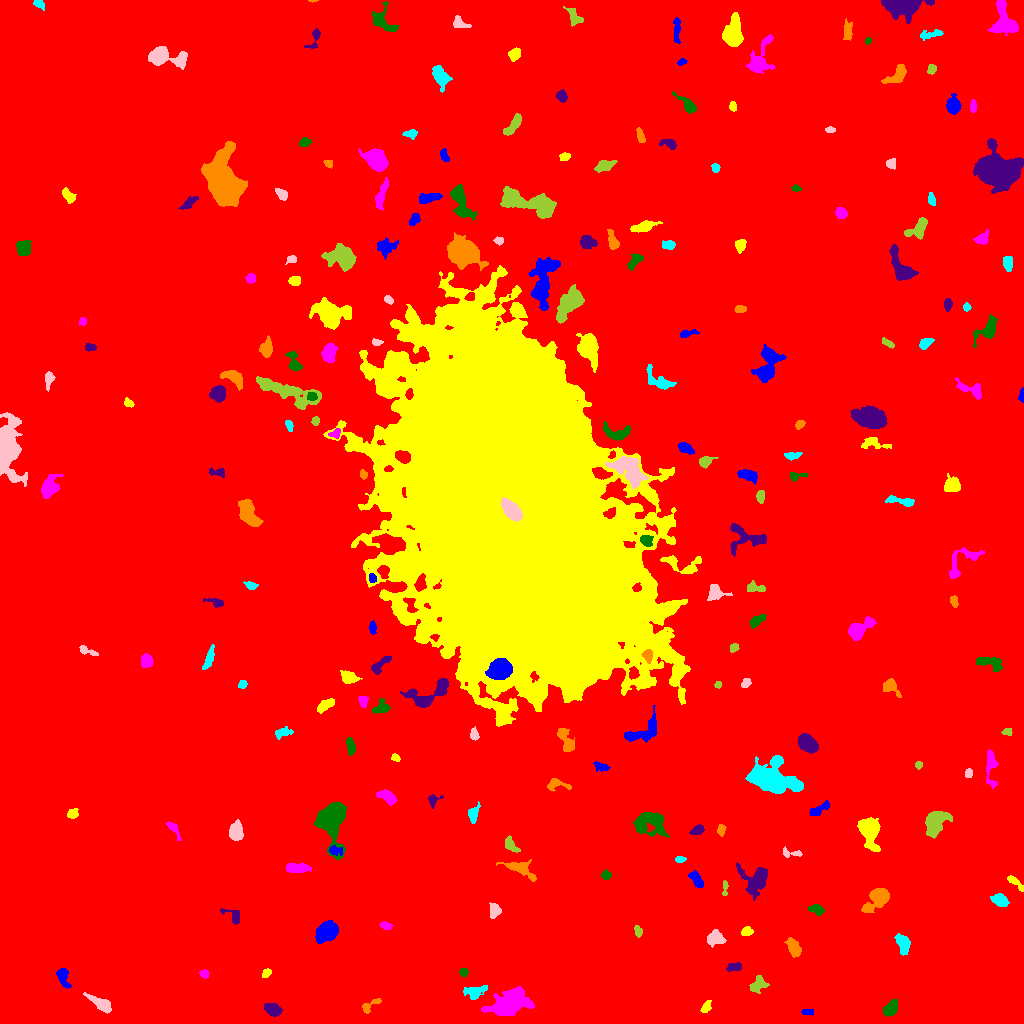

The table this chart was drawn from, first rows:
ID, X, Y, A, B, theta, total_flux, mu_max, mu_median, mu_mean, R_fwhm, R_e, R10, R90, x_start, x_end, y_start, y_end, area, greylevel
0, 533.4, 526.3, 304.8, 294.3, -0.935, 3118123, 19.0, 3.0, 3.437, 83.81, 256.6, 98.18, 417, 0, 1023, 0, 1023, 907326, 3.437
1, 806.9, 11.34, 3.081, 1.269, -0.006289, 153.0, 5.0, 2.0, 2.096, 2.932, 2.394, 0.9772, 3.742, 801, 813, 8, 14, 73, 11.1
2, 705.9, 16.06, 3.046, 1.817, 0.9984, 211.0, 5.0, 2.0, 2.049, 3.29, 2.877, 1.128, 4.72, 700, 711, 11, 23, 103, 11.05
3, 506.2, 18.46, 9.747, 5.255, 0.4551, 6312, 29.0, 5.0, 7.205, 6.358, 7.069, 2.646, 13.37, 481, 534, 8, 37, 876, 15.21
4, 890.8, 14.94, 4.25, 2.749, 0.9027, 1141, 13.0, 6.0, 5.763, 5.046, 4.37, 1.693, 6.723, 883, 897, 7, 24, 198, 13.76
5, 272.7, 14.13, 4.103, 2.699, -0.4084, 752.0, 8.0, 4.0, 3.817, 5.67, 4.297, 1.784, 6.723, 264, 282, 7, 20, 197, 12.82
6, 370.6, 18.29, 6.384, 2.131, 0.5846, 210.0, 5.0, 1.0, 1.591, 3.038, 3.192, 1.128, 5.171, 362, 381, 10, 25, 132, 10.59
7, 474.7, 31.96, 6.04, 3.015, 0.205, 761.0, 6.0, 3.0, 3.352, 7.313, 4.983, 2.034, 7.506, 463, 487, 24, 38, 227, 12.35
8, 101, 19.5, 6.64, 2.54, -0.5511, 1011, 9.0, 3.0, 3.934, 5.585, 4.787, 1.871, 7.777, 83, 111, 10, 31, 257, 11.93
9, 757.7, 38.59, 4.478, 3.261, 0.6741, 630.0, 8.0, 3.0, 3.103, 4.787, 4.514, 1.596, 7.069, 749, 769, 30, 48, 203, 12.1
10, 880.2, 48.75, 6.985, 2.305, -1.179, 405.0, 5.0, 2.0, 1.976, 4.442, 4.184, 1.693, 6.652, 872, 887, 34, 58, 205, 10.98
11, 62.61, 47.7, 4.664, 2.433, -1.272, 490.0, 7.0, 2.0, 2.606, 4.297, 3.742, 1.382, 6.129, 56, 71, 35, 55, 188, 11.61
12, 266.2, 50.26, 2.415, 1.592, 0.757, 157.0, 4.0, 2.0, 2.066, 3.656, 2.459, 0.9772, 4.029, 262, 271, 46, 55, 76, 11.07
13, 204.2, 49.71, 2.164, 2.007, -0.4012, 230.0, 6.0, 3.0, 3.067, 3.827, 2.646, 0.9772, 4.146, 199, 209, 45, 54, 75, 12.07
14, 463.5, 51.35, 2.06, 1.736, -1.453, 182.0, 5.0, 3.0, 2.638, 3.385, 2.459, 0.9772, 3.785, 459, 468, 47, 55, 69, 11.64
15, 733.3, 56.39, 4.163, 1.948, 0.2227, 184.0, 4.0, 2.0, 1.533, 4.549, 3.478, 1.128, 5.232, 726, 741, 52, 61, 120, 10.53
16, 793.2, 75.93, 4.753, 2.726, -1.131, 791.0, 8.0, 3.5, 3.696, 5.836, 4.514, 1.784, 7.203, 784, 801, 66, 86, 214, 11.7
17, 902.9, 80.05, 4.922, 2.943, -1.242, 816.0, 9.0, 3.0, 3.548, 4.583, 4.72, 1.784, 7.356, 894, 910, 68, 90, 230, 12.55
18, 715.8, 84.91, 4.317, 3.345, -0.1482, 673.0, 7.0, 3.0, 3.032, 5.078, 4.687, 1.784, 7.203, 707, 726, 76, 94, 222, 12.03
19, 638.1, 92.54, 2.67, 1.639, -1.408, 192.0, 5.0, 2.0, 2.313, 3.385, 2.646, 0.9772, 4.146, 634, 642, 86, 98, 83, 12.31
20, 610.4, 91.53, 2.987, 2.533, -0.4394, 370.0, 6.0, 3.0, 2.701, 4.82, 3.523, 1.382, 5.441, 603, 616, 85, 97, 137, 11.7
21, 326.9, 91.72, 4.735, 3.727, 0.6585, 5044, 36.0, 10.0, 12.39, 6.257, 5.293, 2.111, 8.686, 315, 338, 80, 103, 407, 21.39
22, 746.6, 91.71, 2.737, 2.109, 0.2491, 573.0, 12.0, 5.0, 5.788, 3.949, 3.038, 1.128, 4.754, 741, 753, 88, 97, 99, 13.79
23, 385.8, 97.49, 2.703, 1.726, -0.2814, 239.0, 8.0, 2.0, 2.747, 2.932, 2.646, 0.9772, 4.297, 379, 392, 94, 102, 87, 13.75
24, 816.7, 114, 3.638, 2.215, -0.2863, 553.0, 9.0, 4.0, 4.127, 4.068, 3.613, 1.382, 5.642, 808, 824, 108, 119, 134, 12.13
25, 233.7, 107.8, 5.499, 3.109, -0.5704, 368.0, 5.0, 2.0, 2.437, 4.583, 3.949, 1.596, 6.05, 220, 239, 99, 115, 151, 10.44
26, 877.9, 125.6, 6.886, 3.701, 0.7342, 3242, 27.0, 5.0, 7.701, 4.983, 5.171, 2.034, 9.132, 861, 889, 111, 135, 421, 15.7
27, 999.7, 123.5, 3.767, 2.669, -0.4069, 831.0, 10.0, 4.0, 4.444, 5.015, 3.989, 1.596, 6.482, 990, 1009, 117, 130, 187, 12.44
28, 494.9, 113.2, 3.813, 2.926, 1.519, 337.0, 5.0, 2.0, 2.262, 4.184, 3.949, 1.493, 6.024, 489, 501, 105, 121, 149, 10.26
29, 725.0, 136.3, 4.092, 1.355, 1.524, 197.0, 6.0, 2.5, 2.662, 3.432, 2.646, 0.9772, 4.184, 722, 728, 128, 143, 74, 11.66
30, 830.7, 130.1, 2.814, 2.03, 1.515, 274.0, 7.0, 3.0, 3.262, 3.09, 2.877, 1.128, 4.583, 827, 835, 125, 136, 84, 11.26
31, 697.1, 143, 4.503, 2.047, -0.9332, 485.0, 8.0, 2.5, 2.887, 4.297, 3.613, 1.382, 5.89, 688, 703, 136, 153, 168, 12.89
32, 1015, 141.3, 5.719, 1.686, -0.7026, 351.0, 6.0, 3.0, 2.808, 4.687, 3.523, 1.262, 5.499, 1007, 1023, 132, 148, 125, 10.81
33, 296.9, 155.5, 6.441, 2.071, -0.00721, 447.0, 5.0, 2.0, 2.041, 5.202, 4.478, 1.784, 6.887, 286, 311, 151, 161, 219, 11.04
34, 606, 148.3, 2.242, 2.171, -1.53, 313.0, 8.0, 3.0, 3.682, 3.613, 2.764, 1.128, 4.406, 601, 611, 144, 154, 85, 12.68
35, 755.9, 142.5, 6.729, 6.379, -1.502, 2129, 12.0, 3.0, 4.086, 6.887, 6.408, 2.394, 10.88, 736, 767, 123, 161, 521, 12.09
36, 520.9, 154.5, 8.917, 3.46, -0.4295, 996.0, 6.0, 3.0, 3.182, 7.736, 5.642, 2.257, 8.759, 496, 536, 142, 164, 313, 11.18
37, 680, 164.1, 2.291, 1.575, -0.007918, 147.0, 4.0, 2.0, 2.227, 3.827, 2.459, 0.9772, 3.785, 675, 686, 161, 167, 66, 11.23
38, 790.1, 170.6, 6.174, 2.107, -0.1417, 317.0, 8.0, 2.0, 2.83, 3.29, 3.141, 1.128, 5.14, 783, 802, 166, 177, 112, 13.83
39, 509.7, 179.5, 3.924, 2.443, -1.011, 208.0, 3.0, 1.0, 1.377, 4.478, 3.432, 1.382, 5.499, 505, 520, 171, 188, 151, 10.38
40, 940.7, 169.5, 1.765, 1.696, -0.8449, 179.0, 7.0, 3.0, 2.934, 2.706, 2.111, 0.7979, 3.432, 937, 944, 165, 174, 61, 13.93
41, 335.1, 172.9, 3.532, 2.221, -0.2004, 390.0, 8.0, 3.0, 3.514, 3.949, 3.241, 1.262, 5.14, 329, 342, 168, 178, 111, 15.51
42, 869.1, 194.1, 6.092, 4.12, -1.341, 10617, 75.0, 11.0, 20.3, 5.863, 5.499, 2.111, 9.541, 857, 880, 172, 206, 523, 27.3
43, 173.4, 195.1, 5.276, 1.878, -0.9561, 342.0, 6.0, 2.0, 2.758, 4.406, 3.338, 1.262, 5.382, 166, 181, 183, 202, 124, 10.76
44, 648.5, 200.3, 8.781, 5.53, -0.1828, 2197, 10.0, 4.0, 3.895, 8.019, 7.203, 2.764, 11.44, 633, 669, 186, 211, 564, 11.9
45, 697.6, 193.5, 3.275, 2.032, 0.51, 296.0, 5.0, 3.0, 2.53, 4.406, 3.241, 1.262, 4.983, 689, 704, 189, 199, 117, 11.53
46, 721.1, 193.6, 2.791, 1.77, 1.485, 404.0, 11.0, 4.0, 4.644, 3.038, 2.764, 0.9772, 4.478, 717, 726, 187, 199, 87, 13.64
47, 472.9, 209.1, 3.863, 2.26, 1.328, 349.0, 7.0, 2.0, 2.296, 3.568, 3.478, 1.262, 5.499, 468, 480, 200, 222, 152, 11.3
48, 235.5, 191.4, 4.5, 2.986, 1.53, 1333, 12.0, 5.0, 5.531, 6.05, 4.652, 1.871, 7.291, 229, 243, 183, 204, 241, 13.53
49, 935.3, 201.1, 6.966, 4.696, 1.03, 1878, 9.0, 4.0, 4.013, 7.632, 6.747, 2.706, 10.49, 925, 952, 185, 212, 468, 12.01
50, 21.01, 204.2, 2.088, 1.789, 0.7792, 136.0, 5.0, 2.0, 2.305, 2.932, 2.459, 0.7979, 3.656, 17, 26, 200, 208, 59, 12.31
51, 818.4, 213.6, 6.317, 1.932, 0.5657, 500.0, 9.0, 3.0, 3.03, 3.385, 3.613, 1.262, 5.863, 809, 829, 208, 223, 165, 13.03
52, 72.31, 209.6, 2.63, 2.146, 0.3863, 278.0, 7.0, 2.0, 2.699, 3.241, 2.932, 1.128, 4.72, 67, 78, 205, 215, 103, 11.7
53, 387.3, 226.6, 5.287, 2.629, -0.487, 691.0, 6.0, 4.0, 3.438, 6.979, 4.754, 1.871, 6.956, 376, 396, 218, 234, 201, 11.44
54, 331.9, 204.3, 9.339, 5.679, 1.563, 10098, 40.0, 8.0, 11.36, 7.464, 7.485, 2.877, 13.06, 314, 346, 164, 221, 889, 19.36
55, 432.9, 223.1, 3.166, 2.528, 1.116, 335.0, 8.0, 3.0, 3.19, 3.523, 2.985, 1.128, 4.886, 428, 443, 215, 229, 105, 11.19
56, 555.5, 239.5, 5.505, 2.865, -0.07898, 245.0, 4.0, 1.0, 1.467, 4.618, 3.568, 1.382, 5.971, 547, 571, 232, 245, 167, 11.47
57, 770.2, 244.9, 11.02, 6.592, -0.2508, 14041, 39.0, 8.0, 11.76, 9.045, 8.849, 3.478, 15.89, 745, 803, 230, 268, 1194, 18.76
58, 968.5, 250.3, 2.176, 1.829, 1.216, 185.0, 5.0, 2.0, 2.681, 3.29, 2.585, 0.9772, 3.989, 965, 972, 246, 255, 69, 11.68
59, 918.6, 258.5, 1.824, 1.604, 1.195, 188.0, 8.0, 3.0, 3.418, 2.706, 2.111, 0.7979, 3.478, 915, 922, 254, 262, 55, 12.42
... 178 more rows
